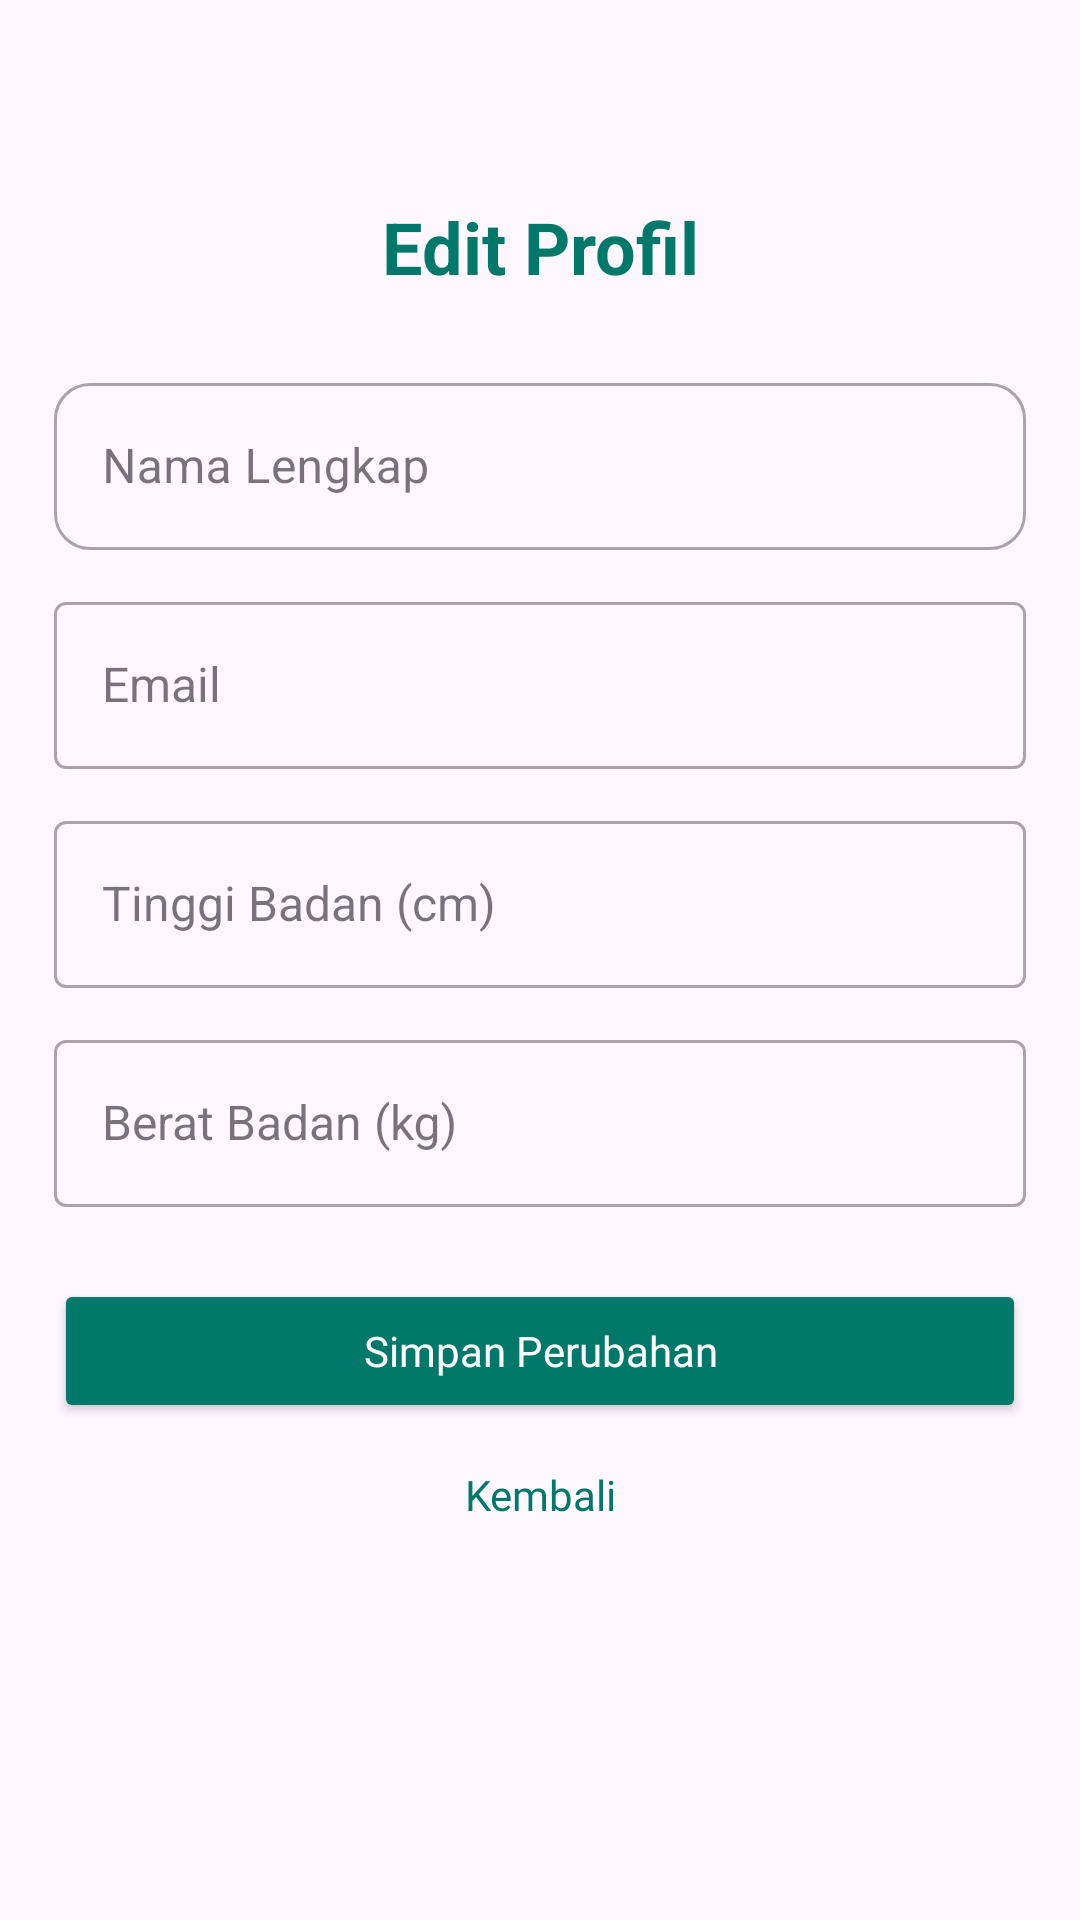

Write the Android layout XML for this screen, with the resource values it uses.
<!-- AndroidManifest.xml: application theme Theme.NutriTrack -->
<!-- res/layout/activity_edit_profile.xml -->
<?xml version="1.0" encoding="utf-8"?>
<ScrollView xmlns:android="http://schemas.android.com/apk/res/android"
    xmlns:app="http://schemas.android.com/apk/res-auto"
    xmlns:tools="http://schemas.android.com/tools"
    android:layout_width="match_parent"
    android:layout_height="match_parent"
    android:padding="18dp"
    android:fillViewport="true"
    tools:context=".ui.EditProfileActivity">

    <androidx.constraintlayout.widget.ConstraintLayout
        android:layout_width="match_parent"
        android:layout_height="wrap_content">

        
        <TextView
            android:id="@+id/txtTitle"
            android:layout_width="0dp"
            android:layout_height="wrap_content"
            android:layout_marginTop="48dp"
            android:gravity="center_horizontal"
            android:text="Edit Profil"
            android:textColor="@color/teal_700"
            android:textSize="24sp"
            android:textStyle="bold"
            app:layout_constraintEnd_toEndOf="parent"
            app:layout_constraintStart_toStartOf="parent"
            app:layout_constraintTop_toTopOf="parent" />

        <LinearLayout
            android:id="@+id/linearLayout4"
            android:layout_width="match_parent"
            android:layout_height="wrap_content"
            android:orientation="vertical"
            android:layout_marginTop="24dp"
            app:layout_constraintEnd_toEndOf="parent"
            app:layout_constraintStart_toStartOf="parent"
            app:layout_constraintTop_toBottomOf="@+id/txtTitle">

            
            <com.google.android.material.textfield.TextInputLayout
                style="@style/Widget.MaterialComponents.TextInputLayout.OutlinedBox"
                android:layout_width="match_parent"
                android:layout_height="wrap_content"
                android:hint="Nama Lengkap"
                app:boxCornerRadiusBottomEnd="12dp"
                app:boxCornerRadiusBottomStart="12dp"
                app:boxCornerRadiusTopEnd="12dp"
                app:boxCornerRadiusTopStart="12dp">

                <com.google.android.material.textfield.TextInputEditText
                    android:id="@+id/inputFullname"
                    android:layout_width="match_parent"
                    android:layout_height="wrap_content"
                    android:textColor="@color/black"
                    android:textSize="16sp" />
            </com.google.android.material.textfield.TextInputLayout>

            
            <com.google.android.material.textfield.TextInputLayout
                style="@style/Widget.MaterialComponents.TextInputLayout.OutlinedBox"
                android:layout_width="match_parent"
                android:layout_height="wrap_content"
                android:layout_marginTop="12dp"
                android:hint="Email">

                <com.google.android.material.textfield.TextInputEditText
                    android:id="@+id/inputEmail"
                    style="@style/Widget.MaterialComponents.TextInputLayout.OutlinedBox"
                    android:layout_width="match_parent"
                    android:layout_height="wrap_content"
                    android:inputType="textEmailAddress"
                    android:textColor="@color/black"
                    android:textSize="16sp" />
            </com.google.android.material.textfield.TextInputLayout>

            
            <com.google.android.material.textfield.TextInputLayout
                style="@style/Widget.MaterialComponents.TextInputLayout.OutlinedBox"
                android:layout_width="match_parent"
                android:layout_height="wrap_content"
                android:layout_marginTop="12dp"
                android:hint="Tinggi Badan (cm)">

                <com.google.android.material.textfield.TextInputEditText
                    android:id="@+id/inputHeight"
                    style="@style/Widget.MaterialComponents.TextInputLayout.OutlinedBox"
                    android:layout_width="match_parent"
                    android:layout_height="wrap_content"
                    android:inputType="number"
                    android:textColor="@color/black"
                    android:textSize="16sp" />
            </com.google.android.material.textfield.TextInputLayout>

            
            <com.google.android.material.textfield.TextInputLayout
                style="@style/Widget.MaterialComponents.TextInputLayout.OutlinedBox"
                android:layout_width="match_parent"
                android:layout_height="wrap_content"
                android:layout_marginTop="12dp"
                android:hint="Berat Badan (kg)">

                <com.google.android.material.textfield.TextInputEditText
                    android:id="@+id/inputWeight"
                    style="@style/Widget.MaterialComponents.TextInputLayout.OutlinedBox"
                    android:layout_width="match_parent"
                    android:layout_height="wrap_content"
                    android:inputType="number"
                    android:textColor="@color/black"
                    android:textSize="16sp" />
            </com.google.android.material.textfield.TextInputLayout>

        </LinearLayout>


        
        <LinearLayout
            android:id="@+id/layoutButtons"
            android:layout_width="0dp"
            android:layout_height="wrap_content"
            android:orientation="vertical"
            app:layout_constraintEnd_toEndOf="parent"
            app:layout_constraintStart_toStartOf="parent"
            app:layout_constraintTop_toBottomOf="@+id/linearLayout4">

            
            <Button
                android:id="@+id/btnSave"
                android:layout_width="match_parent"
                android:layout_height="48dp"
                android:backgroundTint="@color/teal_700"
                android:fontFamily="@font/montserrat"
                android:text="Simpan Perubahan"
                android:layout_marginTop="24dp"
                android:textAllCaps="false"
                android:textColor="@color/white" />

            
            <Button
                android:id="@+id/btnCancel"
                android:layout_width="match_parent"
                android:layout_height="48dp"
                android:backgroundTint="@android:color/transparent"
                android:fontFamily="@font/montserrat"
                android:elevation="0dp"
                android:stateListAnimator="@null"
                android:text="Kembali"
                android:textAllCaps="false"
                android:textColor="@color/teal_700" />
        </LinearLayout>

    </androidx.constraintlayout.widget.ConstraintLayout>
</ScrollView>
<!-- resources referenced by this layout -->
<resources>
  <color name="black">#212121</color>
  <color name="teal_700">#FF00796B</color>
  <color name="white">#FFFFFFFF</color>
  <style name="Theme.NutriTrack" parent="Theme.MaterialComponents.DayNight.DarkActionBar">
          
          <item name="colorPrimary">@color/teal_700</item>
          <item name="colorPrimaryVariant">@color/teal_900</item>
          <item name="colorOnPrimary">@color/white</item>
          
          <item name="colorSecondary">@color/red_900</item>
          <item name="colorSecondaryVariant">@color/teal_700</item>
          <item name="colorOnSecondary">@color/white</item>
          
          <item name="android:statusBarColor">?attr/colorPrimaryVariant</item>
          
          <item name="android:windowBackground">@color/app_background</item>
          <item name="android:colorBackground">@color/app_background</item>
      </style>
  <color name="teal_900">#FF004d40</color>
  <color name="red_900">#FF79000e</color>
  <color name="app_background">#ffffff</color>
</resources>
